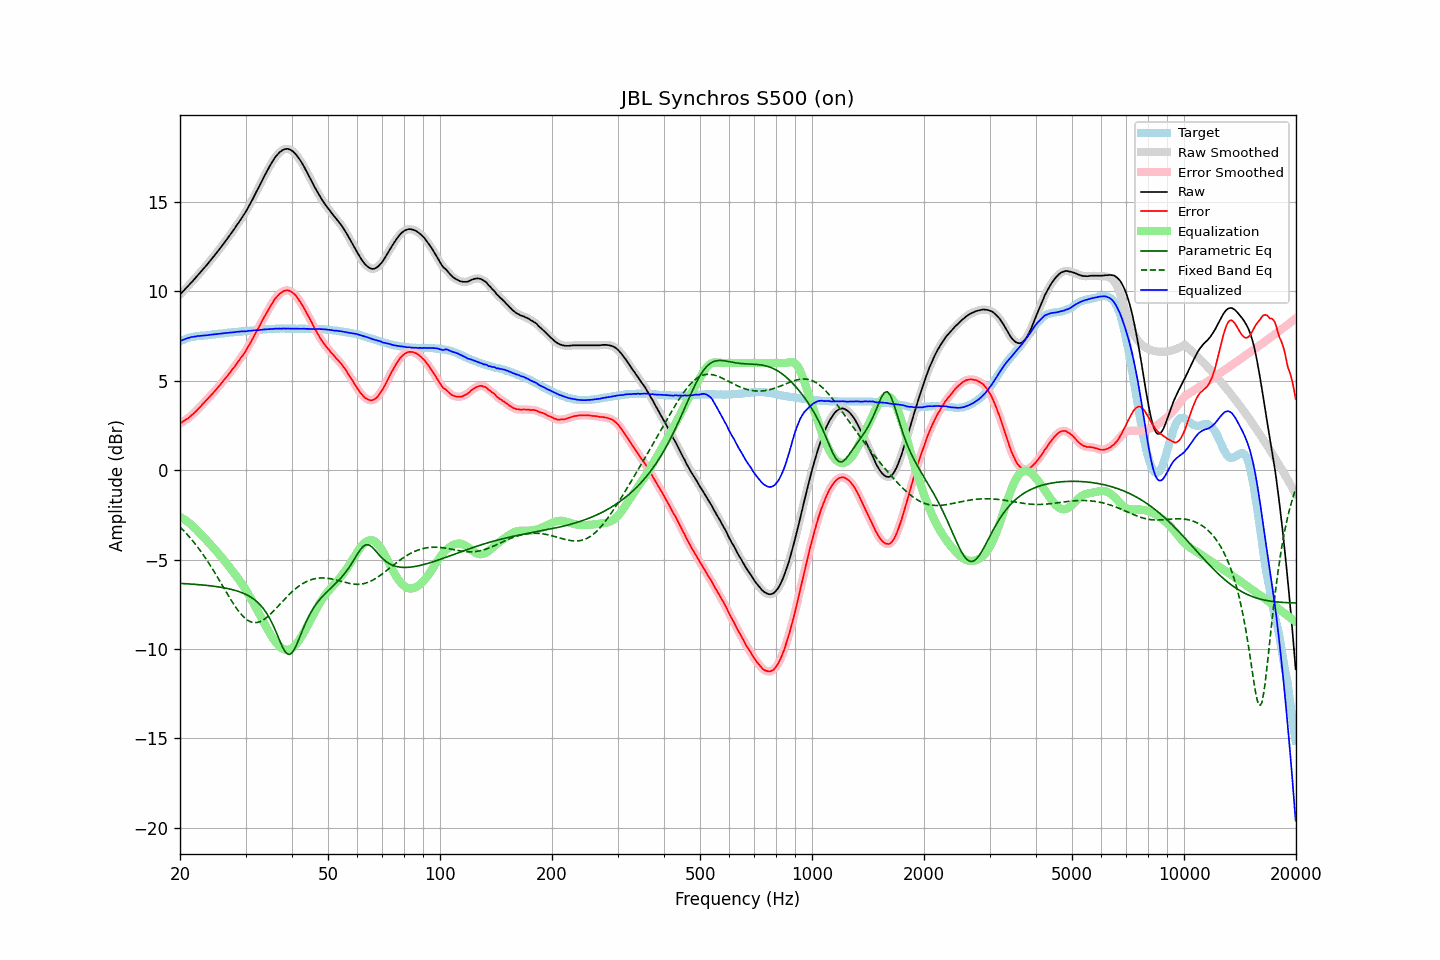

Source data for this figure (header and first rows):
frequency, raw, error, smoothed, error_smoothed, equalization, parametric_eq, fixed_band_eq, equalized_raw, equalized_smoothed, target
20.00, 9.83, 2.61, 9.83, 2.61, -2.62, -6.33, -3.18, 7.21, 7.21, 7.21
20.20, 9.92, 2.66, 9.92, 2.67, -2.67, -6.34, -3.27, 7.25, 7.25, 7.25
20.40, 10.02, 2.73, 10.01, 2.72, -2.72, -6.34, -3.36, 7.30, 7.29, 7.29
20.61, 10.11, 2.78, 10.11, 2.78, -2.78, -6.35, -3.45, 7.33, 7.33, 7.32
20.81, 10.21, 2.85, 10.20, 2.84, -2.84, -6.35, -3.55, 7.37, 7.36, 7.36
21.02, 10.30, 2.90, 10.30, 2.91, -2.91, -6.36, -3.65, 7.39, 7.39, 7.40
21.23, 10.40, 2.98, 10.40, 2.97, -2.98, -6.37, -3.75, 7.42, 7.42, 7.42
21.44, 10.50, 3.06, 10.49, 3.05, -3.05, -6.37, -3.86, 7.45, 7.44, 7.44
21.66, 10.59, 3.13, 10.59, 3.13, -3.13, -6.38, -3.96, 7.45, 7.46, 7.46
21.87, 10.69, 3.22, 10.69, 3.21, -3.22, -6.38, -4.07, 7.47, 7.47, 7.47
22.09, 10.79, 3.30, 10.79, 3.30, -3.30, -6.39, -4.19, 7.49, 7.49, 7.49
22.31, 10.90, 3.40, 10.89, 3.39, -3.39, -6.40, -4.31, 7.50, 7.50, 7.50
22.54, 11.00, 3.49, 11.00, 3.49, -3.49, -6.41, -4.43, 7.51, 7.51, 7.51
22.76, 11.10, 3.58, 11.10, 3.58, -3.58, -6.41, -4.55, 7.51, 7.52, 7.52
22.99, 11.21, 3.69, 11.20, 3.68, -3.68, -6.42, -4.67, 7.53, 7.52, 7.52
23.22, 11.31, 3.78, 11.31, 3.78, -3.78, -6.43, -4.81, 7.53, 7.53, 7.53
23.45, 11.42, 3.88, 11.41, 3.88, -3.87, -6.44, -4.94, 7.55, 7.54, 7.54
23.69, 11.52, 3.97, 11.52, 3.97, -3.97, -6.45, -5.07, 7.55, 7.55, 7.55
23.92, 11.63, 4.07, 11.63, 4.07, -4.07, -6.46, -5.21, 7.56, 7.56, 7.56
24.16, 11.74, 4.16, 11.74, 4.16, -4.16, -6.47, -5.35, 7.57, 7.57, 7.58
24.40, 11.85, 4.25, 11.85, 4.26, -4.26, -6.48, -5.49, 7.59, 7.59, 7.60
24.65, 11.96, 4.36, 11.96, 4.36, -4.36, -6.49, -5.64, 7.59, 7.60, 7.60
24.89, 12.07, 4.46, 12.07, 4.46, -4.46, -6.50, -5.79, 7.61, 7.61, 7.61
25.14, 12.19, 4.57, 12.19, 4.57, -4.57, -6.52, -5.94, 7.62, 7.62, 7.62
25.39, 12.30, 4.67, 12.30, 4.67, -4.67, -6.53, -6.09, 7.63, 7.63, 7.63
25.65, 12.42, 4.77, 12.42, 4.78, -4.78, -6.54, -6.24, 7.64, 7.64, 7.64
25.91, 12.54, 4.89, 12.54, 4.89, -4.89, -6.56, -6.39, 7.65, 7.65, 7.64
26.16, 12.66, 5.01, 12.66, 5.00, -5.00, -6.57, -6.55, 7.66, 7.66, 7.65
26.43, 12.78, 5.11, 12.78, 5.11, -5.11, -6.59, -6.70, 7.67, 7.67, 7.66
26.69, 12.90, 5.23, 12.90, 5.22, -5.22, -6.61, -6.85, 7.68, 7.68, 7.67
26.96, 13.02, 5.32, 13.02, 5.33, -5.33, -6.63, -7.00, 7.68, 7.69, 7.69
27.23, 13.15, 5.45, 13.14, 5.45, -5.45, -6.65, -7.15, 7.70, 7.70, 7.70
27.50, 13.27, 5.56, 13.27, 5.56, -5.56, -6.67, -7.30, 7.70, 7.70, 7.71
27.77, 13.40, 5.69, 13.40, 5.68, -5.68, -6.69, -7.44, 7.72, 7.71, 7.71
28.05, 13.52, 5.79, 13.52, 5.80, -5.80, -6.72, -7.58, 7.72, 7.72, 7.73
28.33, 13.66, 5.93, 13.65, 5.92, -5.92, -6.74, -7.71, 7.74, 7.73, 7.73
28.62, 13.79, 6.05, 13.79, 6.05, -6.04, -6.77, -7.83, 7.74, 7.74, 7.74
28.90, 13.92, 6.17, 13.92, 6.18, -6.17, -6.80, -7.95, 7.75, 7.75, 7.75
29.19, 14.06, 6.31, 14.05, 6.30, -6.30, -6.84, -8.06, 7.76, 7.76, 7.75
29.48, 14.19, 6.41, 14.19, 6.42, -6.43, -6.87, -8.15, 7.76, 7.76, 7.77
29.78, 14.33, 6.55, 14.33, 6.55, -6.56, -6.91, -8.25, 7.76, 7.76, 7.77
30.08, 14.47, 6.68, 14.47, 6.69, -6.70, -6.95, -8.32, 7.76, 7.77, 7.78
30.38, 14.63, 6.85, 14.63, 6.84, -6.85, -7.00, -8.39, 7.79, 7.78, 7.78
30.68, 14.80, 7.00, 14.79, 7.00, -7.00, -7.05, -8.44, 7.80, 7.79, 7.80
30.99, 14.96, 7.16, 14.96, 7.16, -7.16, -7.10, -8.48, 7.80, 7.80, 7.80
31.30, 15.13, 7.32, 15.13, 7.32, -7.32, -7.16, -8.51, 7.81, 7.81, 7.81
31.61, 15.31, 7.49, 15.30, 7.49, -7.49, -7.22, -8.53, 7.82, 7.82, 7.82
31.93, 15.47, 7.65, 15.48, 7.66, -7.65, -7.29, -8.53, 7.82, 7.82, 7.82
32.24, 15.66, 7.84, 15.65, 7.82, -7.82, -7.37, -8.52, 7.84, 7.83, 7.82
32.57, 15.83, 7.98, 15.83, 7.99, -7.99, -7.46, -8.50, 7.83, 7.84, 7.84
32.89, 16.01, 8.16, 16.01, 8.16, -8.16, -7.55, -8.47, 7.85, 7.85, 7.85
33.22, 16.19, 8.33, 16.19, 8.33, -8.33, -7.65, -8.42, 7.86, 7.86, 7.86
33.55, 16.37, 8.50, 16.37, 8.50, -8.50, -7.76, -8.37, 7.87, 7.87, 7.87
33.89, 16.54, 8.66, 16.54, 8.66, -8.66, -7.89, -8.30, 7.87, 7.88, 7.88
34.23, 16.71, 8.82, 16.71, 8.83, -8.83, -8.02, -8.24, 7.88, 7.88, 7.88
34.57, 16.88, 8.99, 16.87, 8.99, -8.99, -8.17, -8.16, 7.89, 7.89, 7.89
34.92, 17.04, 9.15, 17.03, 9.14, -9.14, -8.33, -8.08, 7.89, 7.89, 7.89
35.27, 17.19, 9.29, 17.19, 9.29, -9.29, -8.51, -7.99, 7.90, 7.90, 7.90
35.62, 17.33, 9.42, 17.33, 9.43, -9.43, -8.69, -7.90, 7.90, 7.91, 7.91
35.97, 17.48, 9.57, 17.47, 9.56, -9.56, -8.89, -7.80, 7.92, 7.91, 7.90
... 635 more rows
